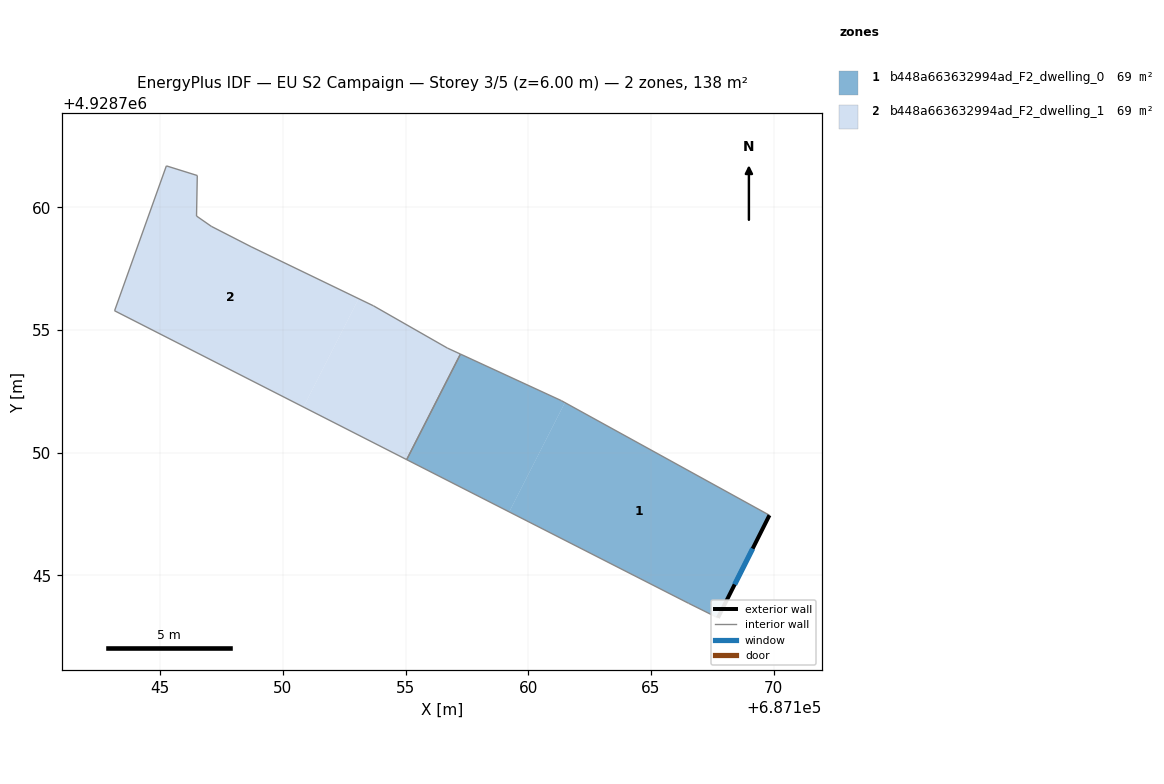
=== STOREY PLAN SPEC (per zone: floor XY polygon, exterior-wall plan segments, windows/doors) ===
zone 1: b448a663632994ad_F2_dwelling_0  (69.2 m²)
  floor: (687169.82, 4928747.45) (687167.72, 4928743.27) (687166.53, 4928743.86) (687159.22, 4928747.59) (687161.49, 4928752.04)
  floor: (687161.34, 4928752.12) (687161.49, 4928752.04) (687159.22, 4928747.59) (687155.04, 4928749.72) (687157.23, 4928754.02)
  exterior wall: (687167.72, 4928743.27) – (687169.82, 4928747.45)  [4.7 m]
    window: (687168.41, 4928744.63) – (687169.14, 4928746.09)  [1.7 m²]
  interior walls: 5
zone 2: b448a663632994ad_F2_dwelling_1  (69.2 m²)
  floor: (687156.70, 4928754.26) (687157.23, 4928754.02) (687155.04, 4928749.72) (687150.84, 4928751.86) (687153.09, 4928756.27) (687153.69, 4928755.98)
  floor: (687153.09, 4928756.27) (687150.84, 4928751.86) (687143.14, 4928755.78) (687145.25, 4928761.68) (687146.51, 4928761.29) (687146.48, 4928759.64) (687147.08, 4928759.22) (687148.70, 4928758.39)
  interior walls: 10

=== DERIVED (storey summary) ===
Building: EU S2 Campaign
Storey: 3 of 5  (floor level z = 6.00 m)
Storey gross floor area: 138.3 m²
Zones on this storey: 2
  - b448a663632994ad_F2_dwelling_0: floor 69.2 m²; exterior wall 4.7 m (14.0 m²); 1 window(s) 1.7 m²; WWR 12.2%
  - b448a663632994ad_F2_dwelling_1: floor 69.2 m²
Zone adjacency (shared interzone walls):
  - b448a663632994ad_F2_dwelling_0 ↔ b448a663632994ad_F2_dwelling_1